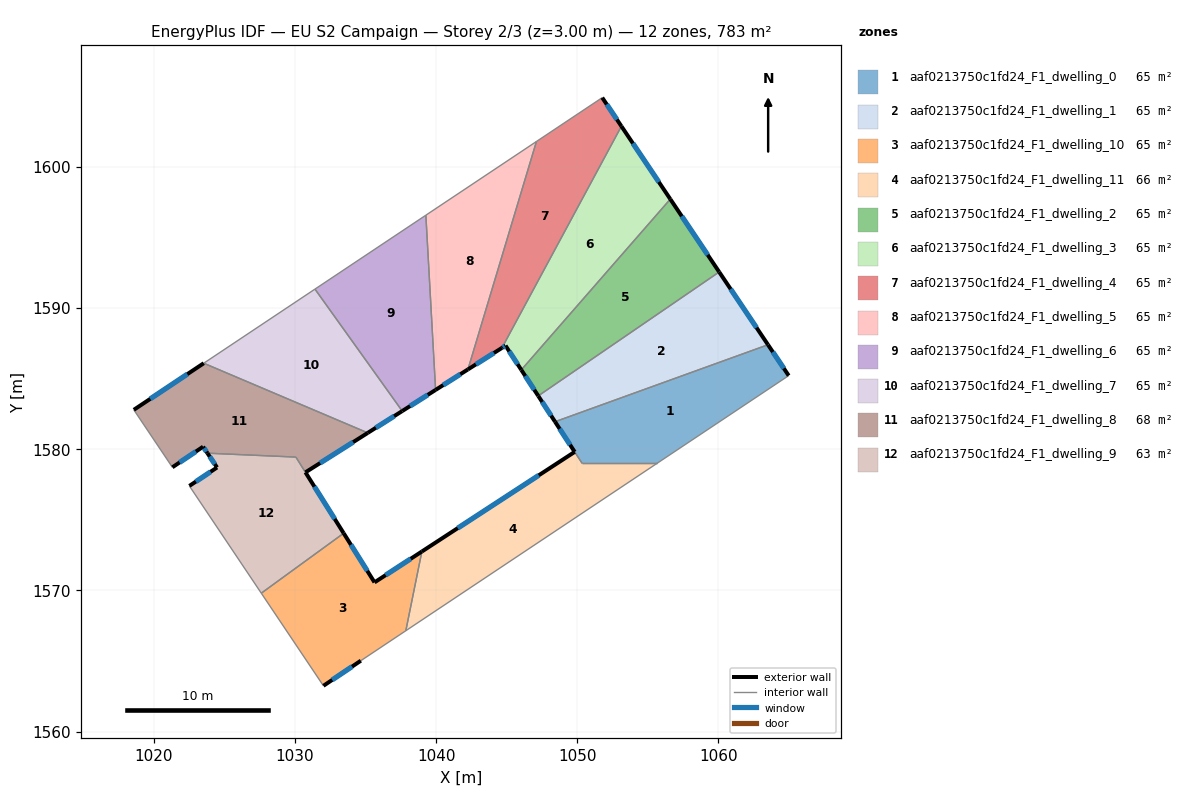
=== STOREY PLAN SPEC (per zone: floor XY polygon, exterior-wall plan segments, windows/doors) ===
zone 1: aaf0213750c1fd24_F1_dwelling_0  (64.5 m²)
  floor: (1063.51, 1587.40) (1064.98, 1585.21) (1055.64, 1578.99) (1050.35, 1578.99) (1048.42, 1581.95)
  exterior wall: (1064.98, 1585.21) – (1063.51, 1587.40)  [2.6 m]
    window: (1064.63, 1585.72) – (1063.85, 1586.88)  [2.2 m²]
  exterior wall: (1048.42, 1581.95) – (1049.82, 1579.81)  [2.6 m]
    window: (1048.75, 1581.44) – (1049.49, 1580.31)  [2.2 m²]
  interior walls: 4
zone 2: aaf0213750c1fd24_F1_dwelling_1  (65.3 m²)
  floor: (1060.05, 1592.55) (1063.51, 1587.40) (1048.42, 1581.95) (1047.23, 1583.77)
  exterior wall: (1047.23, 1583.77) – (1048.42, 1581.95)  [2.2 m]
    window: (1047.51, 1583.34) – (1048.15, 1582.37)  [1.8 m²]
  exterior wall: (1063.51, 1587.40) – (1060.05, 1592.55)  [6.2 m]
    window: (1062.70, 1588.61) – (1060.86, 1591.34)  [5.2 m²]
  interior walls: 2
zone 3: aaf0213750c1fd24_F1_dwelling_10  (65.3 m²)
  floor: (1038.99, 1572.75) (1037.85, 1567.14) (1034.67, 1565.02) (1032.02, 1563.24) (1027.62, 1569.80) (1033.45, 1574.04) (1035.64, 1570.56)
  exterior wall: (1035.64, 1570.56) – (1033.45, 1574.04)  [4.1 m]
    window: (1035.12, 1571.38) – (1033.97, 1573.23)  [3.5 m²]
  exterior wall: (1038.99, 1572.75) – (1035.64, 1570.56)  [4.0 m]
    window: (1038.20, 1572.24) – (1036.42, 1571.08)  [3.4 m²]
  exterior wall: (1032.02, 1563.24) – (1034.67, 1565.02)  [3.2 m]
    window: (1032.64, 1563.66) – (1034.05, 1564.60)  [2.7 m²]
  interior walls: 4
zone 4: aaf0213750c1fd24_F1_dwelling_11  (66.0 m²)
  floor: (1055.64, 1578.99) (1037.85, 1567.14) (1038.99, 1572.75) (1049.82, 1579.81) (1050.35, 1578.99)
  exterior wall: (1049.82, 1579.81) – (1038.99, 1572.75)  [12.9 m]
    window: (1047.27, 1578.15) – (1041.53, 1574.41)  [10.9 m²]
  interior walls: 4
zone 5: aaf0213750c1fd24_F1_dwelling_2  (65.3 m²)
  floor: (1056.59, 1597.71) (1060.05, 1592.55) (1047.23, 1583.77) (1046.03, 1585.62)
  exterior wall: (1046.03, 1585.62) – (1047.23, 1583.77)  [2.2 m]
    window: (1046.32, 1585.18) – (1046.95, 1584.21)  [1.9 m²]
  exterior wall: (1060.05, 1592.55) – (1056.59, 1597.71)  [6.2 m]
    window: (1059.24, 1593.76) – (1057.40, 1596.50)  [5.2 m²]
  interior walls: 2
zone 6: aaf0213750c1fd24_F1_dwelling_3  (65.2 m²)
  floor: (1053.13, 1602.88) (1056.59, 1597.71) (1046.03, 1585.62) (1044.92, 1587.33) (1044.66, 1587.17)
  exterior wall: (1044.92, 1587.33) – (1046.03, 1585.62)  [2.0 m]
    window: (1045.18, 1586.93) – (1045.77, 1586.02)  [1.7 m²]
  exterior wall: (1044.66, 1587.17) – (1044.92, 1587.33)  [0.3 m]
    window: (1044.72, 1587.21) – (1044.86, 1587.30)  [0.3 m²]
  exterior wall: (1056.59, 1597.71) – (1053.13, 1602.88)  [6.2 m]
    window: (1055.78, 1598.93) – (1053.94, 1601.66)  [5.2 m²]
  interior walls: 2
zone 7: aaf0213750c1fd24_F1_dwelling_4  (65.3 m²)
  floor: (1051.77, 1604.90) (1053.13, 1602.88) (1044.66, 1587.17) (1042.25, 1585.65) (1047.11, 1601.79)
  exterior wall: (1042.25, 1585.65) – (1044.66, 1587.17)  [2.9 m]
    window: (1042.82, 1586.01) – (1044.10, 1586.82)  [2.4 m²]
  exterior wall: (1053.13, 1602.88) – (1051.77, 1604.90)  [2.4 m]
    window: (1052.81, 1603.35) – (1052.09, 1604.43)  [2.1 m²]
  interior walls: 3
zone 8: aaf0213750c1fd24_F1_dwelling_5  (65.2 m²)
  floor: (1047.11, 1601.79) (1042.25, 1585.65) (1039.96, 1584.20) (1039.27, 1596.57)
  exterior wall: (1039.96, 1584.20) – (1042.25, 1585.65)  [2.7 m]
    window: (1040.50, 1584.54) – (1041.72, 1585.31)  [2.3 m²]
  interior walls: 3
zone 9: aaf0213750c1fd24_F1_dwelling_6  (65.2 m²)
  floor: (1039.27, 1596.57) (1039.96, 1584.20) (1037.60, 1582.70) (1031.42, 1591.34)
  exterior wall: (1037.60, 1582.70) – (1039.96, 1584.20)  [2.8 m]
    window: (1038.16, 1583.05) – (1039.41, 1583.85)  [2.4 m²]
  interior walls: 3
zone 10: aaf0213750c1fd24_F1_dwelling_7  (65.3 m²)
  floor: (1031.42, 1591.34) (1037.60, 1582.70) (1035.16, 1581.16) (1023.54, 1586.09)
  exterior wall: (1035.16, 1581.16) – (1037.60, 1582.70)  [2.9 m]
    window: (1035.73, 1581.52) – (1037.03, 1582.34)  [2.4 m²]
  interior walls: 3
zone 11: aaf0213750c1fd24_F1_dwelling_8  (67.7 m²)
  floor: (1035.16, 1581.16) (1030.74, 1578.36) (1030.07, 1579.44) (1023.80, 1579.72) (1023.49, 1580.17) (1021.32, 1578.72) (1018.59, 1582.79) (1023.54, 1586.09)
  exterior wall: (1023.49, 1580.17) – (1023.80, 1579.72)  [0.6 m]
    window: (1023.57, 1580.07) – (1023.73, 1579.82)  [0.5 m²]
  exterior wall: (1021.32, 1578.72) – (1023.49, 1580.17)  [2.6 m]
    window: (1021.83, 1579.06) – (1022.98, 1579.83)  [2.2 m²]
  exterior wall: (1023.54, 1586.09) – (1018.59, 1582.79)  [6.0 m]
    window: (1022.38, 1585.31) – (1019.75, 1583.56)  [5.0 m²]
  exterior wall: (1030.74, 1578.36) – (1035.16, 1581.16)  [5.2 m]
    window: (1031.78, 1579.02) – (1034.12, 1580.50)  [4.4 m²]
  interior walls: 4
zone 12: aaf0213750c1fd24_F1_dwelling_9  (62.8 m²)
  floor: (1030.06, 1579.44) (1033.45, 1574.04) (1027.62, 1569.80) (1022.52, 1577.40) (1024.48, 1578.70) (1023.80, 1579.72)
  exterior wall: (1024.48, 1578.70) – (1022.52, 1577.40)  [2.4 m]
    window: (1024.02, 1578.40) – (1022.98, 1577.70)  [2.0 m²]
  exterior wall: (1023.80, 1579.72) – (1024.48, 1578.70)  [1.2 m]
    window: (1023.96, 1579.48) – (1024.32, 1578.94)  [1.0 m²]
  exterior wall: (1033.45, 1574.04) – (1030.74, 1578.36)  [5.1 m]
    window: (1032.82, 1575.06) – (1031.38, 1577.35)  [4.3 m²]
  interior walls: 4

=== DERIVED (storey summary) ===
Building: EU S2 Campaign
Storey: 2 of 3  (floor level z = 3.00 m)
Storey gross floor area: 783.0 m²
Zones on this storey: 12
  - aaf0213750c1fd24_F1_dwelling_0: floor 64.5 m²; exterior wall 5.2 m (15.5 m²); 2 window(s) 4.4 m²; WWR 28.1%
  - aaf0213750c1fd24_F1_dwelling_1: floor 65.3 m²; exterior wall 8.4 m (25.2 m²); 2 window(s) 7.1 m²; WWR 28.1%
  - aaf0213750c1fd24_F1_dwelling_10: floor 65.3 m²; exterior wall 11.3 m (33.9 m²); 3 window(s) 9.5 m²; WWR 28.1%
  - aaf0213750c1fd24_F1_dwelling_11: floor 66.0 m²; exterior wall 12.9 m (38.8 m²); 1 window(s) 10.9 m²; WWR 28.1%
  - aaf0213750c1fd24_F1_dwelling_2: floor 65.3 m²; exterior wall 8.4 m (25.2 m²); 2 window(s) 7.1 m²; WWR 28.1%
  - aaf0213750c1fd24_F1_dwelling_3: floor 65.2 m²; exterior wall 8.6 m (25.7 m²); 3 window(s) 7.2 m²; WWR 28.1%
  - aaf0213750c1fd24_F1_dwelling_4: floor 65.3 m²; exterior wall 5.3 m (15.9 m²); 2 window(s) 4.5 m²; WWR 28.1%
  - aaf0213750c1fd24_F1_dwelling_5: floor 65.2 m²; exterior wall 2.7 m (8.1 m²); 1 window(s) 2.3 m²; WWR 28.1%
  - aaf0213750c1fd24_F1_dwelling_6: floor 65.2 m²; exterior wall 2.8 m (8.4 m²); 1 window(s) 2.4 m²; WWR 28.1%
  - aaf0213750c1fd24_F1_dwelling_7: floor 65.3 m²; exterior wall 2.9 m (8.7 m²); 1 window(s) 2.4 m²; WWR 28.1%
  - aaf0213750c1fd24_F1_dwelling_8: floor 67.7 m²; exterior wall 14.4 m (43.1 m²); 4 window(s) 12.1 m²; WWR 28.1%
  - aaf0213750c1fd24_F1_dwelling_9: floor 62.8 m²; exterior wall 8.7 m (26.0 m²); 3 window(s) 7.3 m²; WWR 28.1%
Zone adjacency (shared interzone walls):
  - aaf0213750c1fd24_F1_dwelling_0 ↔ aaf0213750c1fd24_F1_dwelling_1
  - aaf0213750c1fd24_F1_dwelling_0 ↔ aaf0213750c1fd24_F1_dwelling_11
  - aaf0213750c1fd24_F1_dwelling_1 ↔ aaf0213750c1fd24_F1_dwelling_2
  - aaf0213750c1fd24_F1_dwelling_10 ↔ aaf0213750c1fd24_F1_dwelling_11
  - aaf0213750c1fd24_F1_dwelling_10 ↔ aaf0213750c1fd24_F1_dwelling_9
  - aaf0213750c1fd24_F1_dwelling_2 ↔ aaf0213750c1fd24_F1_dwelling_3
  - aaf0213750c1fd24_F1_dwelling_3 ↔ aaf0213750c1fd24_F1_dwelling_4
  - aaf0213750c1fd24_F1_dwelling_4 ↔ aaf0213750c1fd24_F1_dwelling_5
  - aaf0213750c1fd24_F1_dwelling_5 ↔ aaf0213750c1fd24_F1_dwelling_6
  - aaf0213750c1fd24_F1_dwelling_6 ↔ aaf0213750c1fd24_F1_dwelling_7
  - aaf0213750c1fd24_F1_dwelling_7 ↔ aaf0213750c1fd24_F1_dwelling_8
  - aaf0213750c1fd24_F1_dwelling_8 ↔ aaf0213750c1fd24_F1_dwelling_9